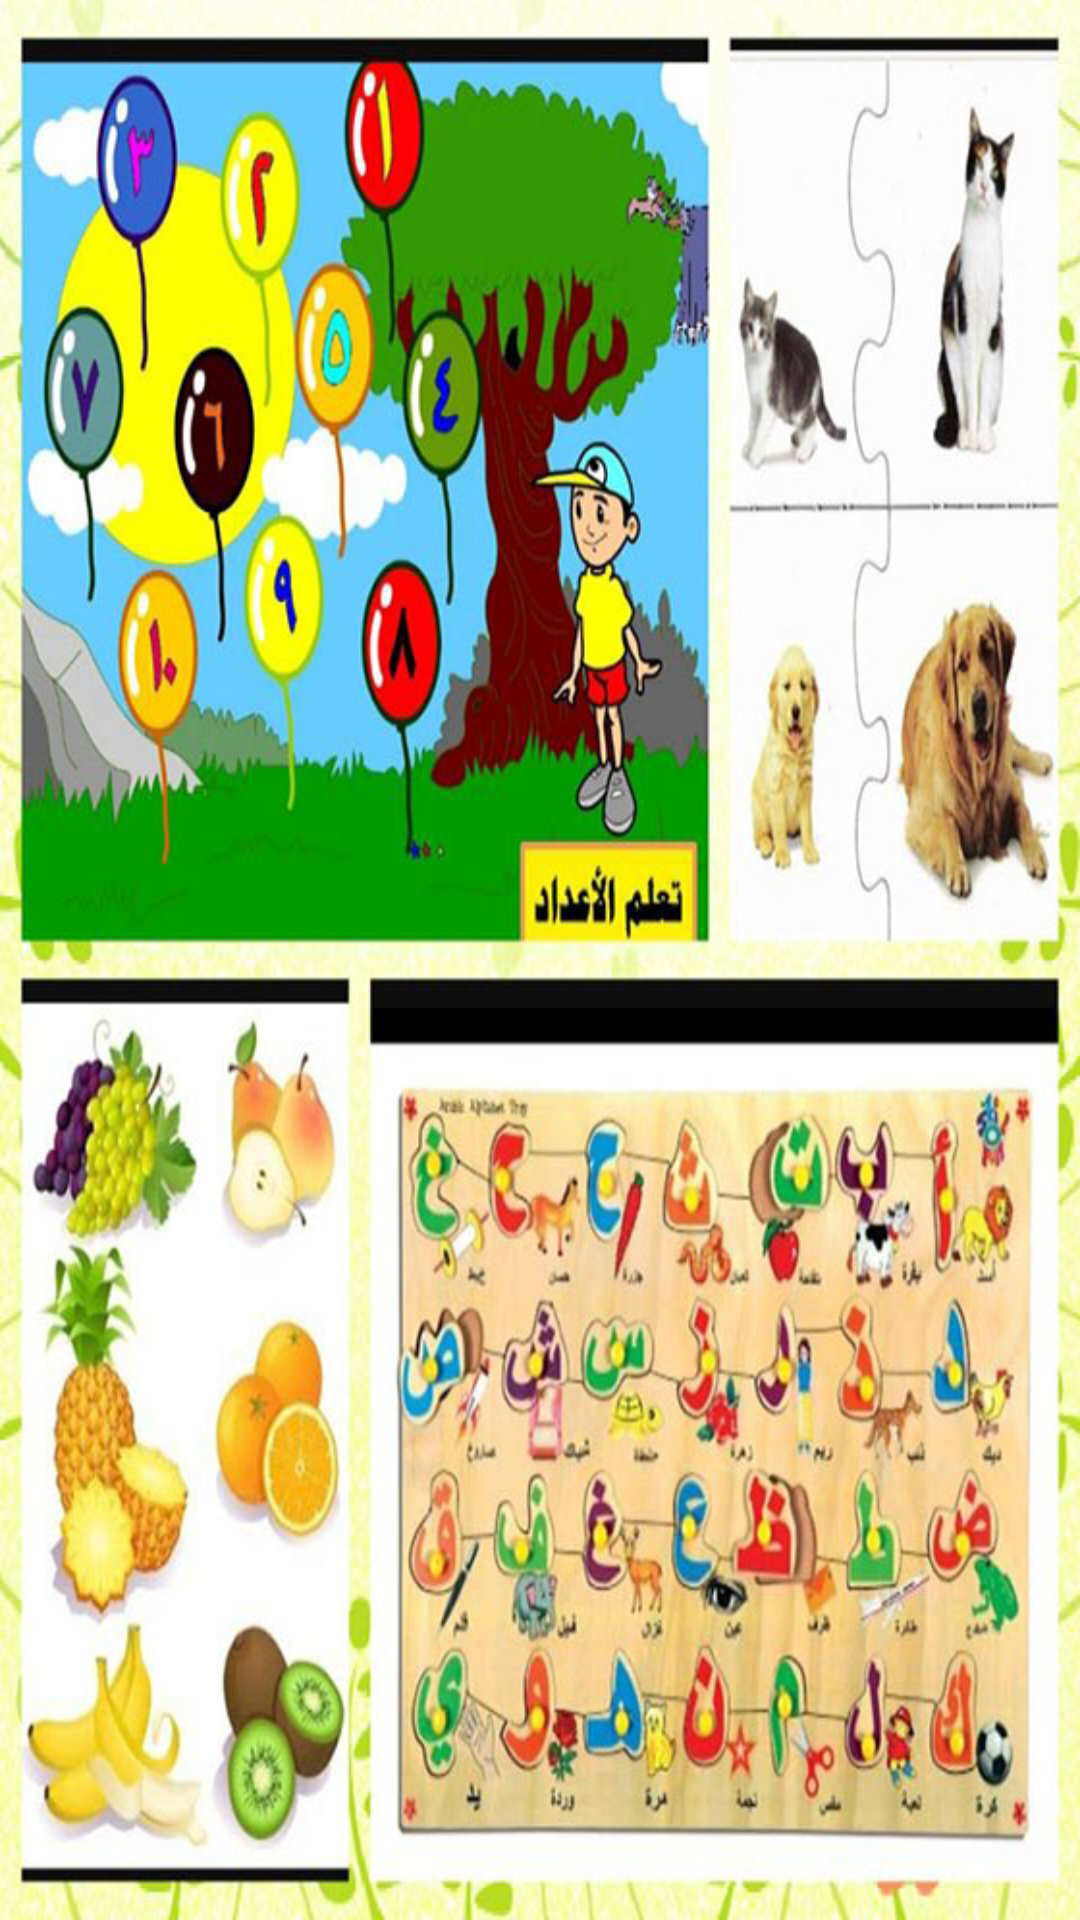

The Android layout XML behind this screen, and the referenced resources:
<!-- AndroidManifest.xml: application theme AppTheme -->
<!-- res/layout/activity_splash_screen.xml -->
<RelativeLayout xmlns:android="http://schemas.android.com/apk/res/android"
    xmlns:tools="http://schemas.android.com/tools" android:layout_width="match_parent"
    android:layout_height="match_parent"
    tools:context="app.com.encyclopediaapp.SplashScreenActivity">

    <ImageView
        android:layout_width="match_parent"
        android:layout_height="match_parent"
        android:id="@+id/background_img"
        android:src="@drawable/spalsh_n"
        android:layout_centerVertical="true"
        android:scaleType="fitXY" />
</RelativeLayout>
<!-- resources referenced by this layout -->
<resources>
  <!-- drawable spalsh_n: jpg bitmap (drawable, 167790 bytes) -->
  <style name="AppTheme" parent="android:Theme.Holo.Light.NoActionBar.Fullscreen">
          
      </style>
</resources>
